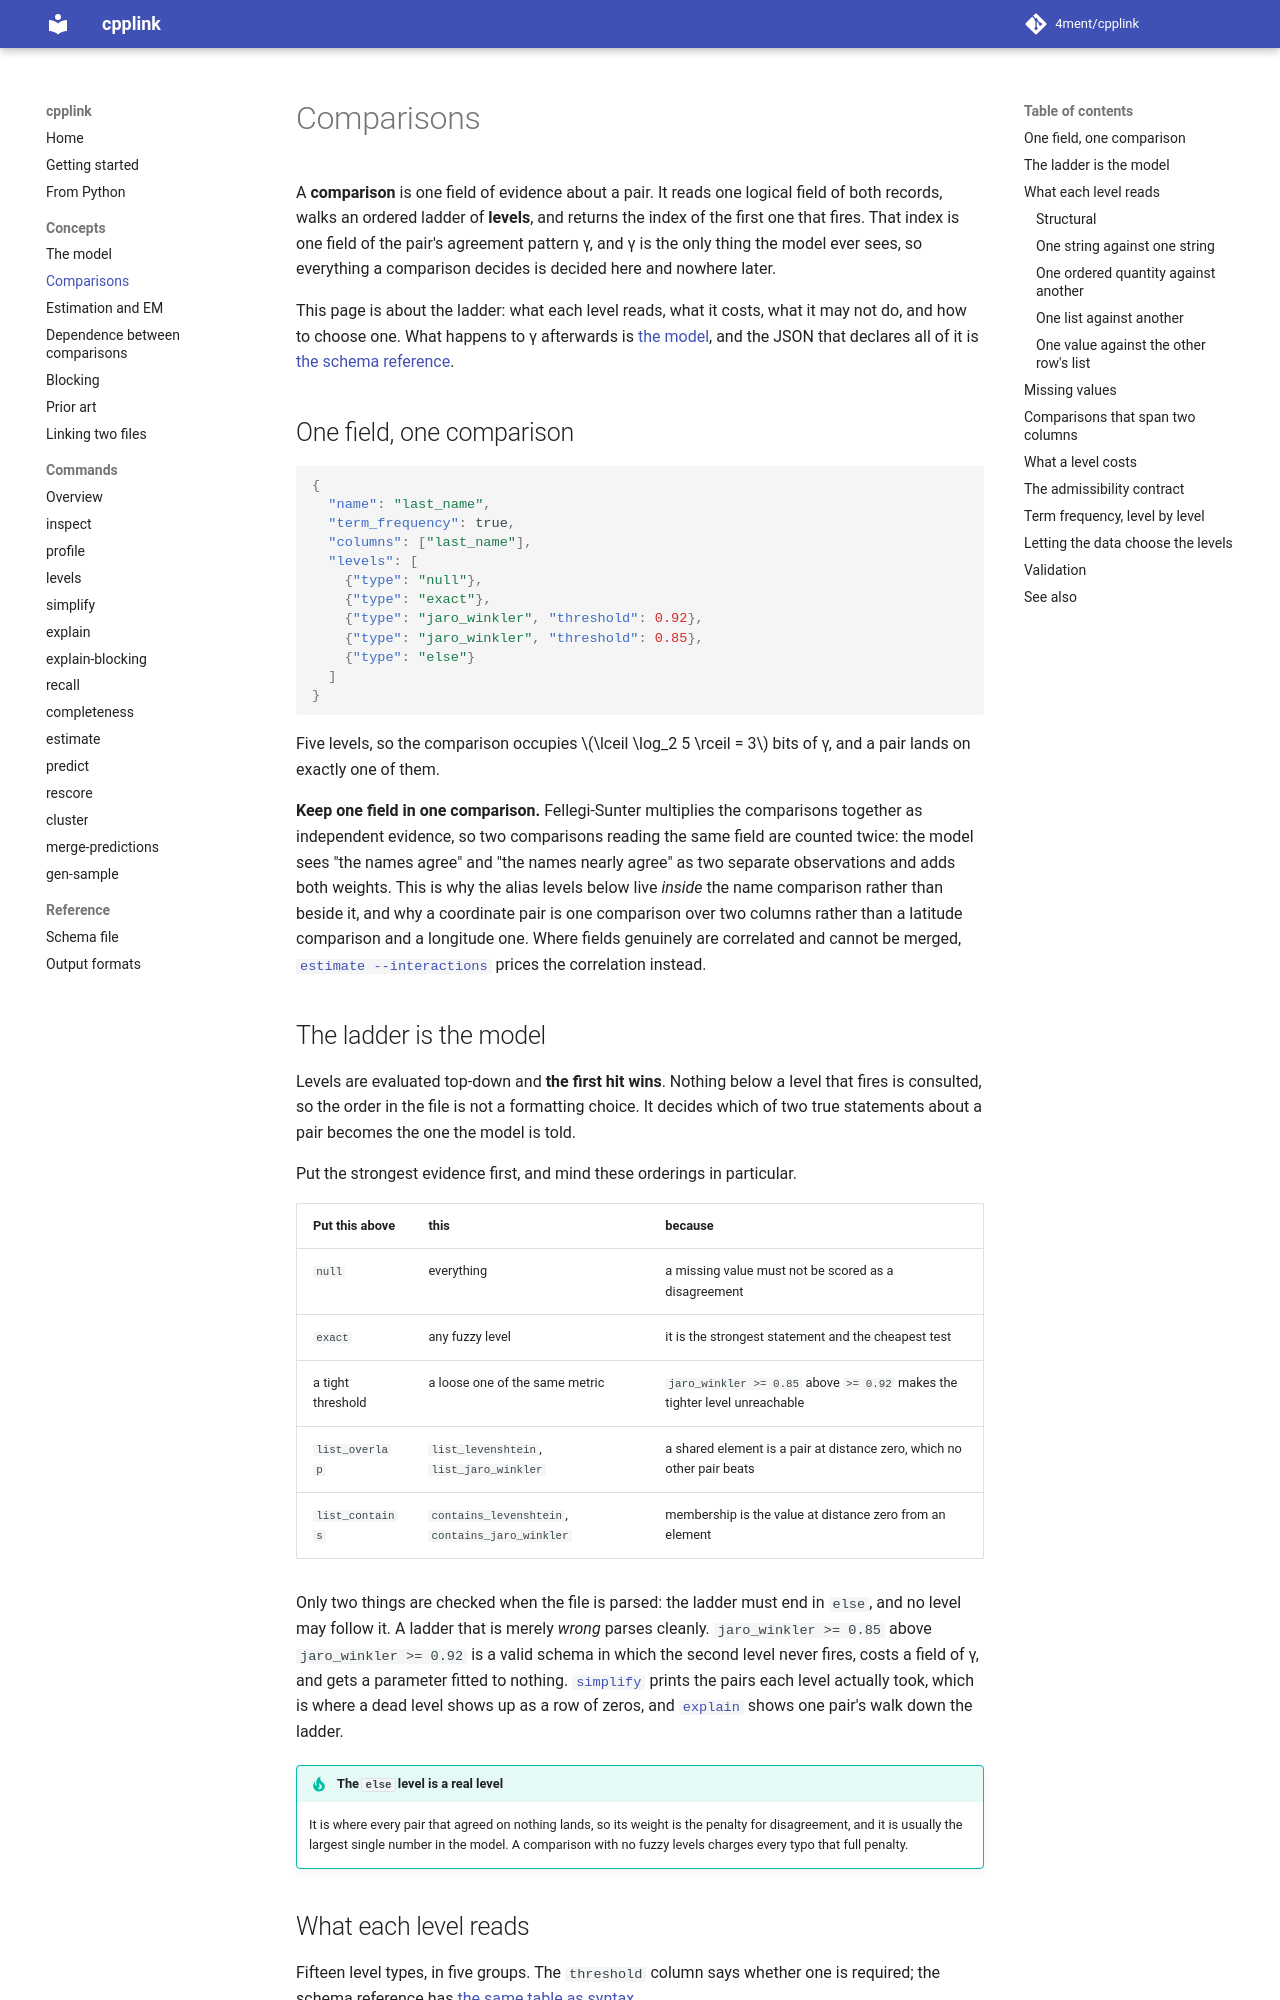

repository: 4ment/cpplink · page: comparisons/index.html · generator: mkdocs

# Comparisons

A **comparison** is one field of evidence about a pair.
It reads one logical field of both records, walks an ordered ladder of **levels**, and returns
the index of the first one that fires.
That index is one field of the pair's agreement pattern γ, and γ is the only thing the model
ever sees, so everything a comparison decides is decided here and nowhere later.

This page is about the ladder: what each level reads, what it costs, what it may not do, and
how to choose one.
What happens to γ afterwards is [the model](model.md), and the JSON that declares all of it is
[the schema reference](reference/schema.md#comparisons).

## One field, one comparison

```json
{
  "name": "last_name",
  "term_frequency": true,
  "columns": ["last_name"],
  "levels": [
    {"type": "null"},
    {"type": "exact"},
    {"type": "jaro_winkler", "threshold": 0.92},
    {"type": "jaro_winkler", "threshold": 0.85},
    {"type": "else"}
  ]
}
```

Five levels, so the comparison occupies \(\lceil \log_2 5 \rceil = 3\) bits of γ, and a pair
lands on exactly one of them.

**Keep one field in one comparison.**
Fellegi-Sunter multiplies the comparisons together as independent evidence, so two comparisons
reading the same field are counted twice: the model sees "the names agree" and "the names
nearly agree" as two separate observations and adds both weights.
This is why the alias levels below live *inside* the name comparison rather than beside it,
and why a coordinate pair is one comparison over two columns rather than a latitude comparison
and a longitude one.
Where fields genuinely are correlated and cannot be merged,
[`estimate --interactions`](commands/estimate.md#relaxing-conditional-independence) prices the
correlation instead.

## The ladder is the model

Levels are evaluated top-down and **the first hit wins**.
Nothing below a level that fires is consulted, so the order in the file is not a formatting
choice.
It decides which of two true statements about a pair becomes the one the model is told.

Put the strongest evidence first, and mind these orderings in particular.

| Put this above | this | because |
| --- | --- | --- |
| `null` | everything | a missing value must not be scored as a disagreement |
| `exact` | any fuzzy level | it is the strongest statement and the cheapest test |
| a tight threshold | a loose one of the same metric | `jaro_winkler >= 0.85` above `>= 0.92` makes the tighter level unreachable |
| `list_overlap` | `list_levenshtein`, `list_jaro_winkler` | a shared element is a pair at distance zero, which no other pair beats |
| `list_contains` | `contains_levenshtein`, `contains_jaro_winkler` | membership is the value at distance zero from an element |

Only two things are checked when the file is parsed: the ladder must end in `else`, and no
level may follow it.
A ladder that is merely *wrong* parses cleanly.
`jaro_winkler >= 0.85` above `jaro_winkler >= 0.92` is a valid schema in which the second
level never fires, costs a field of γ, and gets a parameter fitted to nothing.
[`simplify`](commands/simplify.md) prints the pairs each level actually took, which is where a
dead level shows up as a row of zeros, and [`explain`](commands/explain.md) shows one pair's
walk down the ladder.

!!! tip "The `else` level is a real level"
    It is where every pair that agreed on nothing lands, so its weight is the penalty for
    disagreement, and it is usually the largest single number in the model.
    A comparison with no fuzzy levels charges every typo that full penalty.

## What each level reads

Fifteen level types, in five groups.
The `threshold` column says whether one is required; the schema reference has
[the same table as syntax](reference/schema.md#levels).

### Structural

| Level | Fires when |
| --- | --- |
| `null` | the comparison has nothing to read on either row |
| `else` | always, and it must be last |
